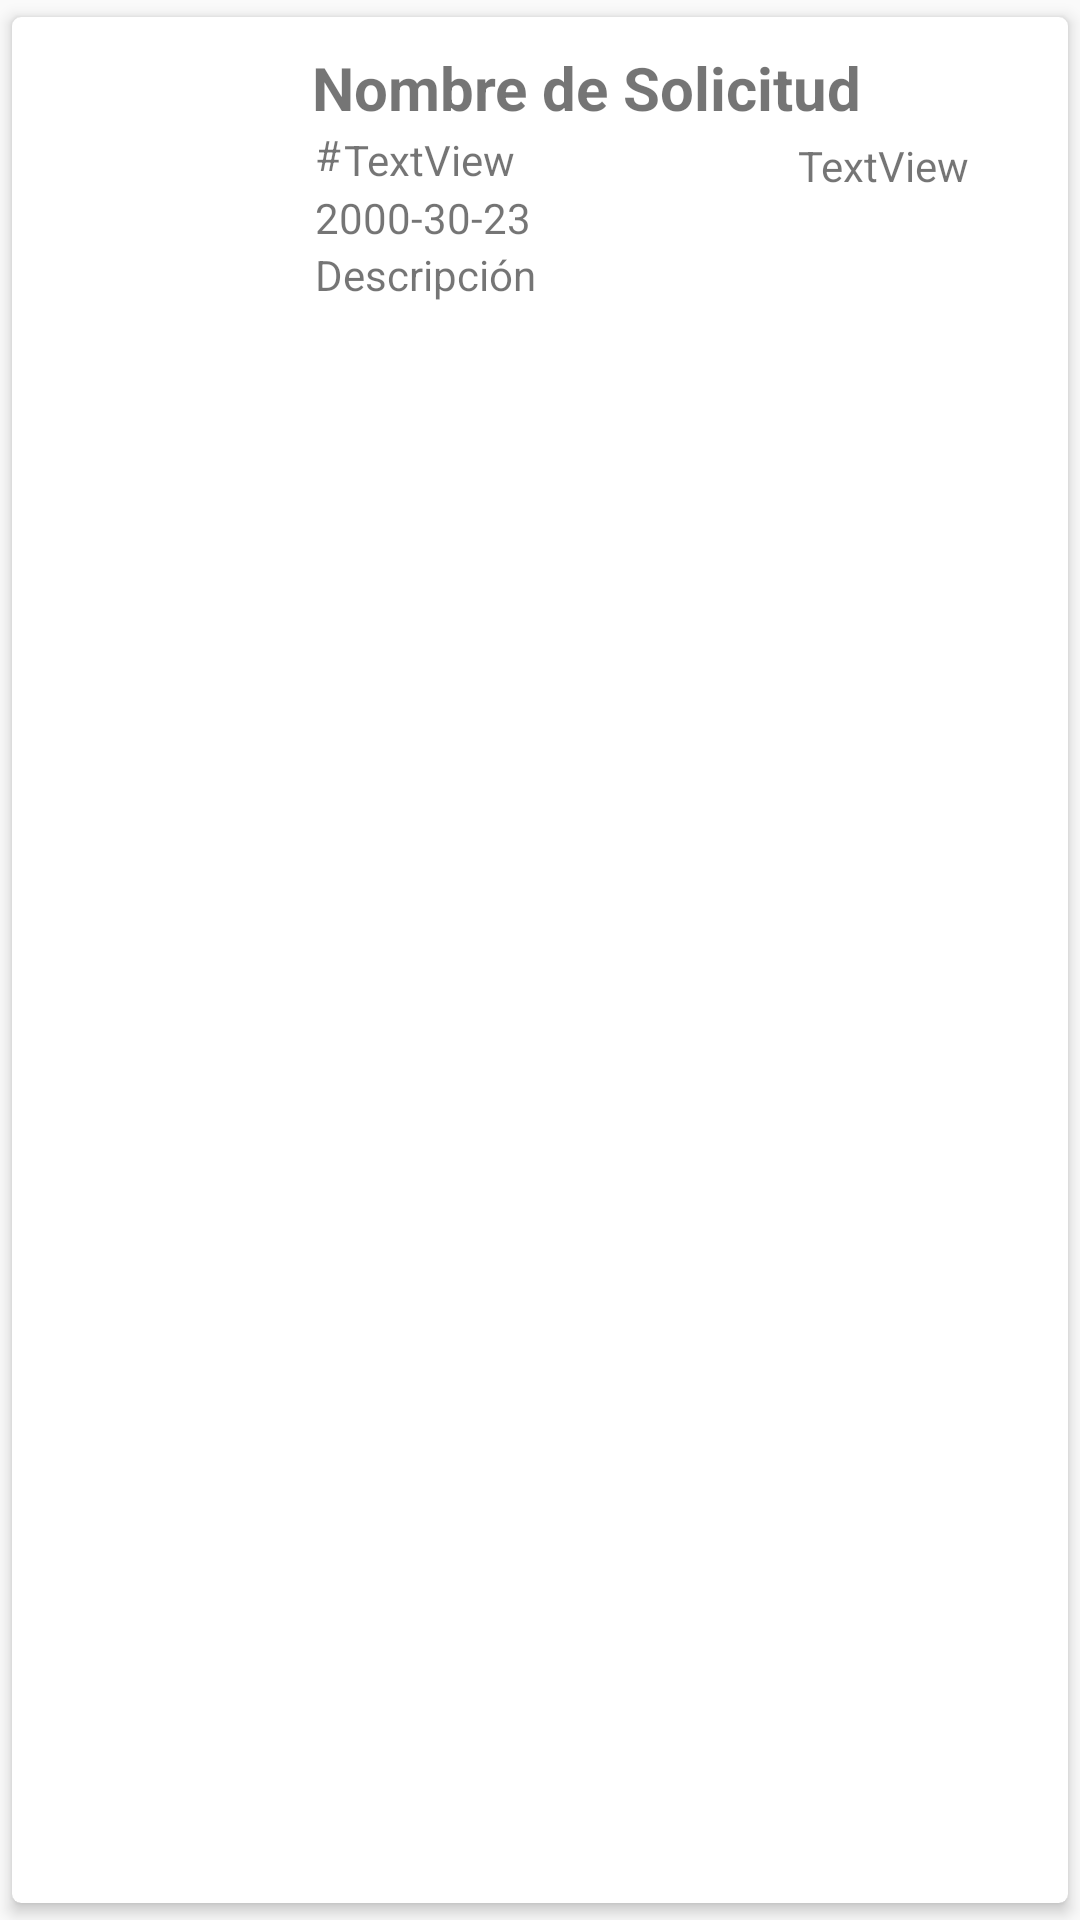

This screen was rendered from an Android layout file. Write that file and the resources it references.
<!-- AndroidManifest.xml: application theme Theme.AppCompat.Light.NoActionBar -->
<!-- res/layout/lista_missolicitudes.xml -->
<?xml version="1.0" encoding="utf-8"?>
<androidx.cardview.widget.CardView
    xmlns:android="http://schemas.android.com/apk/res/android"
    xmlns:app="http://schemas.android.com/apk/res-auto"
    android:layout_width="match_parent"
    android:layout_height="wrap_content"
    android:orientation="vertical"
    app:cardCornerRadius="3dp"
    app:cardElevation="3dp"
    app:cardUseCompatPadding="true">

    <RelativeLayout
        android:layout_width="match_parent"
        android:layout_height="wrap_content"
        android:paddingTop="10dp">

        <ImageView
            android:id="@+id/imagen_solicitudMi"
            android:layout_width="80dp"
            android:layout_height="80dp"
            android:src="@drawable/ic_business_cente"
            android:layout_marginTop="5dp"
            android:layout_marginStart="5dp"
            android:layout_marginEnd="5dp"
            android:layout_marginBottom="5dp"/>

        <TextView
            android:id="@+id/txtFechaMi"
            android:layout_width="wrap_content"
            android:layout_height="wrap_content"
            android:layout_below="@+id/textView41"
            android:layout_marginLeft="11dp"
            android:layout_marginStart="11dp"
            android:layout_marginTop="2dp"
            android:layout_toEndOf="@id/imagen_solicitudMi"
            android:layout_toRightOf="@+id/imagen_solicitudMi"
            android:text="2000-30-23"/>

        <TextView
            android:id="@+id/txtDescripcionMi"
            android:layout_width="wrap_content"
            android:layout_height="wrap_content"
            android:layout_below="@+id/textView41"
            android:layout_marginLeft="11dp"
            android:layout_marginStart="11dp"
            android:layout_marginTop="21dp"
            android:layout_toEndOf="@id/imagen_solicitudMi"
            android:layout_toRightOf="@+id/imagen_solicitudMi"
            android:text="Descripción">

        </TextView>

        <TextView
            android:id="@+id/textView41"
            android:layout_width="wrap_content"
            android:layout_height="wrap_content"
            android:layout_below="@+id/txtTituloMi"
            android:layout_marginStart="11dp"
            android:layout_marginTop="-1dp"
            android:layout_toEndOf="@+id/imagen_solicitudMi"
            android:text="#" />

        <TextView
            android:id="@+id/txtId_solicitudMi"
            android:layout_width="wrap_content"
            android:layout_height="wrap_content"
            android:layout_below="@+id/txtTituloMi"
            android:layout_marginStart="1dp"
            android:layout_marginTop="1dp"
            android:layout_toEndOf="@+id/textView41"
            android:text="TextView" />

        <TextView
            android:id="@+id/txtTituloMi"
            android:layout_width="wrap_content"
            android:layout_height="wrap_content"
            android:layout_marginLeft="10dp"
            android:layout_marginStart="10dp"
            android:layout_toEndOf="@id/imagen_solicitudMi"
            android:layout_toRightOf="@+id/imagen_solicitudMi"
            android:text="Nombre de Solicitud"
            android:textSize="20sp"
            android:textStyle="bold">

        </TextView>

        <TextView
            android:id="@+id/txtId_UsuarioMI"
            android:layout_width="wrap_content"
            android:layout_height="wrap_content"
            android:layout_alignParentEnd="true"
            android:layout_alignParentTop="true"
            android:layout_marginEnd="33dp"
            android:layout_marginTop="30dp"
            android:text="TextView" />


    </RelativeLayout>

</androidx.cardview.widget.CardView>
<!-- resources referenced by this layout -->
<resources>

</resources>
